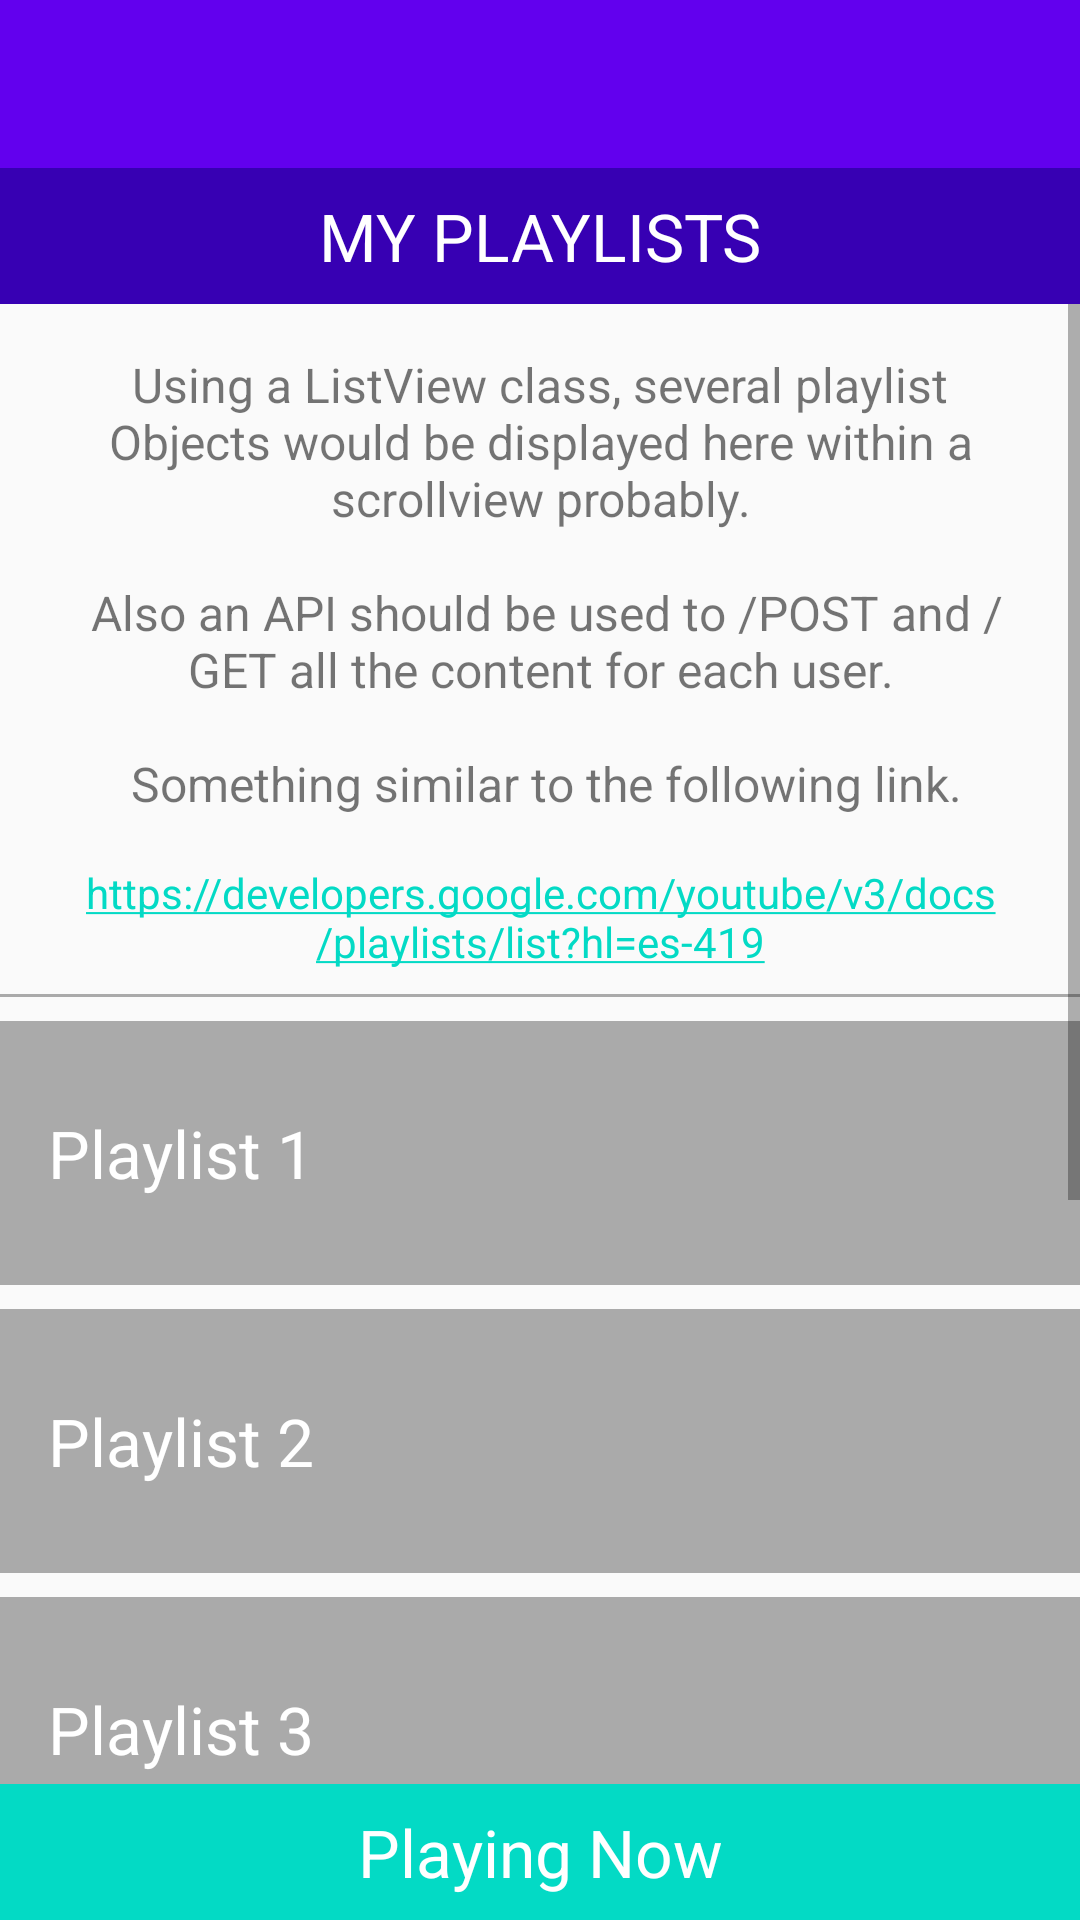

Produce the Android XML layout that renders to this screen, including the resource entries it uses.
<!-- AndroidManifest.xml: application theme AppTheme -->
<!-- res/layout/activity_playlist.xml -->
<?xml version="1.0" encoding="utf-8"?>
<LinearLayout xmlns:android="http://schemas.android.com/apk/res/android"
    xmlns:tools="http://schemas.android.com/tools"
    android:layout_width="match_parent"
    android:layout_height="match_parent"
    android:orientation="vertical"
    tools:context="com.franciscoolivero.android.musicalstructure.PlaylistActivity">

    <android.support.v7.widget.Toolbar
        android:id="@+id/tool_bar"
        android:layout_width="match_parent"
        android:layout_height="wrap_content"
        android:background="@color/colorPrimary" />

    <TextView
        style="@style/screenLabelStyle"
        android:text="@string/playlists_label_caps" />

    <ScrollView
        android:layout_width="match_parent"
        android:layout_height="0dp"
        android:layout_weight="1">

        <LinearLayout
            android:layout_width="match_parent"
            android:layout_height="wrap_content"
            android:orientation="vertical">

            <TextView
                style="@style/descriptionTextViewStyle"
                android:text="@string/playlists_description" />

            <TextView
                style="@style/hyperLink_TextViewStyle"
                android:text="https://developers.google.com/youtube/v3/docs/playlists/list?hl=es-419" />

            <View
                style="@style/separatorLine"
                android:layout_marginBottom="8dp" />

            <TextView
                style="@style/categoryStyle"
                android:background="@android:color/darker_gray"
                android:text="Playlist 1" />

            <TextView
                style="@style/categoryStyle"
                android:background="@android:color/darker_gray"
                android:text="Playlist 2" />

            <TextView
                style="@style/categoryStyle"
                android:background="@android:color/darker_gray"
                android:text="Playlist 3" />

            <TextView
                style="@style/categoryStyle"
                android:background="@android:color/darker_gray"
                android:text="Playlist 4" />

            <TextView
                style="@style/categoryStyle"
                android:background="@android:color/darker_gray"
                android:text="Playlist 5" />


            <TextView
                style="@style/categoryStyle"
                android:background="@android:color/darker_gray"
                android:text="Playlist 6" />


        </LinearLayout>
    </ScrollView>

    <TextView
        android:id="@+id/playing_now"
        style="@style/playingNow"
        android:text="Playing Now" />

</LinearLayout>
<!-- resources referenced by this layout -->
<resources>
  <string name="playlists_description">Using a ListView class, several playlist Objects would be displayed here within a scrollview probably.\n\n Also an API should be used to /POST and /GET all the content for each user.\n\n Something similar to the following link.</string>
  <string name="playlists_label_caps">MY PLAYLISTS</string>
  <style name="categoryStyle">
          <item name="android:textAppearance">@android:style/TextAppearance.DeviceDefault.Large</item>
          <item name="android:gravity">center_vertical</item>
          <item name="android:textColor">@android:color/white</item>
          <item name="android:layout_width">match_parent</item>
          <item name="android:layout_height">@dimen/list_item_height</item>
          <item name="android:background">@color/colorPrimary</item>
          <item name="android:padding">16dp</item>
          <item name="android:layout_marginBottom">8dp</item>
      </style>
  <style name="descriptionTextViewStyle">
          <item name="android:layout_margin">16sp</item>
          <item name="android:layout_width">match_parent</item>
          <item name="android:layout_height">wrap_content</item>
          <item name="android:gravity">center</item>
          <item name="android:textSize">16sp</item>
      </style>
  <style name="hyperLink_TextViewStyle">
          <item name="android:gravity">center</item>
          <item name="android:layout_width">wrap_content</item>
          <item name="android:layout_height">wrap_content</item>
          <item name="android:clickable">true</item>
          <item name="android:autoLink">web</item>
      </style>
  <style name="playingNow">
          <item name="android:layout_width">match_parent</item>
          <item name="android:layout_height">wrap_content</item>
          <item name="android:background">@color/colorAccent</item>
          <item name="android:gravity">center</item>
          <item name="android:padding">8dp</item>
          <item name="android:textAppearance">@android:style/TextAppearance.DeviceDefault.Large</item>
          <item name="android:textColor">@android:color/white</item>
      </style>
  <style name="screenLabelStyle">
          <item name="android:textAppearance">@android:style/TextAppearance.DeviceDefault.Large</item>
          <item name="android:gravity">center</item>
          <item name="android:textColor">@android:color/white</item>
          <item name="android:paddingTop">8dp</item>
          <item name="android:paddingBottom">8dp</item>
          <item name="android:layout_width">match_parent</item>
          <item name="android:layout_height">wrap_content</item>
          <item name="android:background">@color/colorPrimaryDark</item>
      </style>
  <style name="separatorLine">
          <item name="android:layout_width">match_parent</item>
          <item name="android:layout_height">1dp</item>
          <item name="android:layout_marginTop">8dp</item>
          <item name="android:background">@android:color/darker_gray</item>
      </style>
  <style name="AppTheme" parent="Theme.AppCompat.Light.NoActionBar">
          
          <item name="colorPrimary">@color/colorPrimary</item>
          <item name="colorPrimaryDark">@color/colorPrimaryDark</item>
          <item name="colorAccent">@color/colorAccent</item>
      </style>
  <dimen name="list_item_height">88dp</dimen>
  <!-- not gathered from this repository: default colours our renderer supplied (Android Studio template values) -->
  <color name="colorPrimary">#FF6200EE</color>
  <color name="colorPrimaryDark">#FF3700B3</color>
  <color name="colorAccent">#FF03DAC5</color>
</resources>
